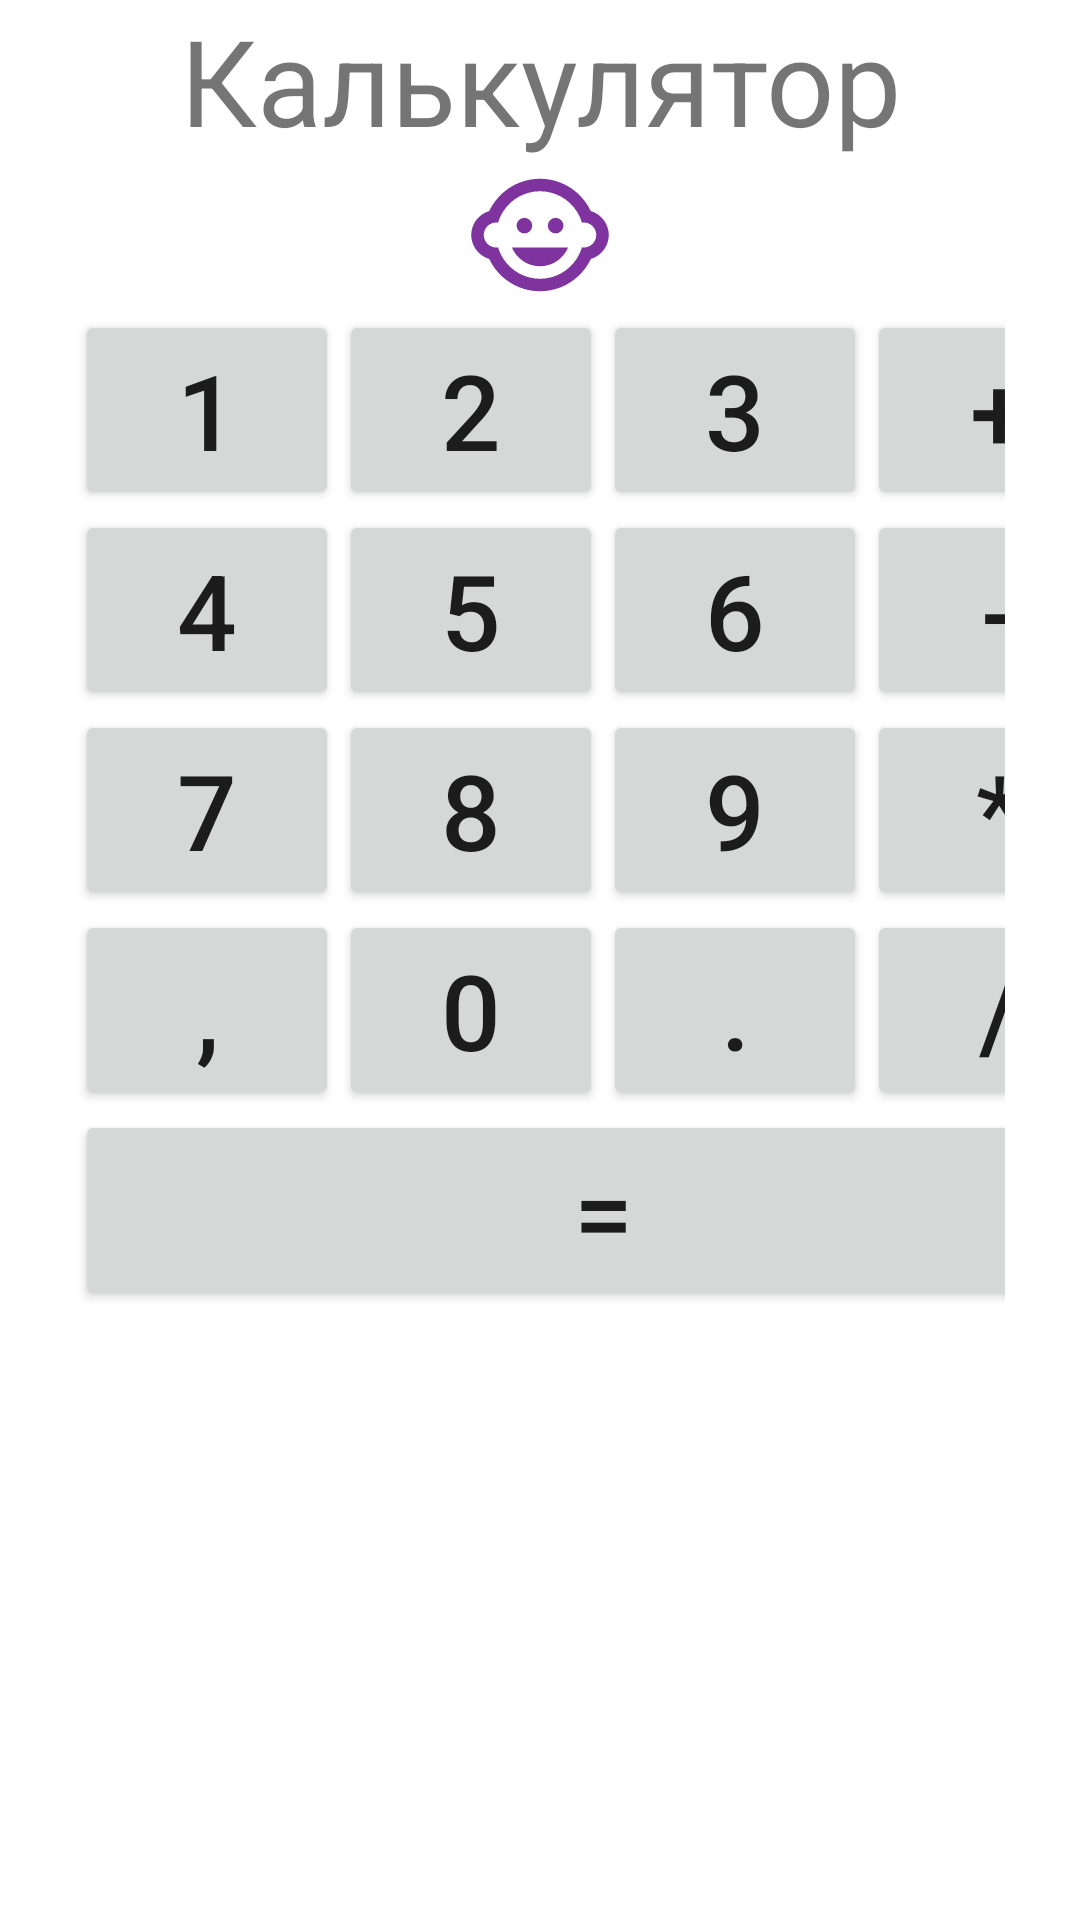

Reconstruct the res/layout file that produces this screen, plus the resources it refers to.
<!-- AndroidManifest.xml: application theme Theme.Lesson2MaketsCalculator -->
<!-- res/layout/activity_grid_cal.xml -->
<?xml version="1.0" encoding="utf-8"?>
<androidx.constraintlayout.widget.ConstraintLayout
    xmlns:android="http://schemas.android.com/apk/res/android"
    android:layout_width="match_parent"
    android:layout_height="match_parent"
    xmlns:app="http://schemas.android.com/apk/res-auto">

    <TextView
        android:id="@+id/Text1"
        android:layout_width="match_parent"
        android:layout_height="wrap_content"
        android:text="@string/Calculator"
        android:textSize="40sp"
        android:gravity="center"
        app:layout_constraintStart_toStartOf="parent"
        app:layout_constraintTop_toTopOf="parent"
        app:circularflow_viewCenter="parent"/>



    <ImageView
        android:id="@+id/Image1"
        android:layout_width="match_parent"
        android:layout_height="wrap_content"
        android:src="@drawable/ic_baseline_child_care_24"
        app:layout_constraintTop_toBottomOf="@+id/Text1"
        android:contentDescription="@string/Drawable1" />






<GridLayout
    android:layout_width="wrap_content"
    android:layout_height="wrap_content"
    android:paddingHorizontal="25dp"
    android:columnCount="4"
    android:layout_marginStart="0dp"
    app:layout_constraintTop_toBottomOf="@id/Image1"
    app:layout_constraintStart_toStartOf="parent"
    app:layout_constraintHorizontal_chainStyle="spread_inside"


    >





    <Button
        android:id="@+id/btn1"
        android:layout_width="wrap_content"
        android:layout_height="wrap_content"
        android:text="@string/button1"
        android:textSize="35sp"/>

    <Button
        android:id="@+id/btn2"
        android:layout_width="wrap_content"
        android:layout_height="wrap_content"
        android:text="@string/button2"
        android:textSize="35sp"/>
    <Button
        android:id="@+id/btn3"
        android:layout_width="wrap_content"
        android:layout_height="wrap_content"
        android:text="@string/button3"
        android:textSize="35sp"/>
    <Button
        android:id="@+id/btn_add"
        android:layout_width="wrap_content"
        android:layout_height="wrap_content"
        android:text="@string/button_add"
        android:textSize="35sp"
        />
    <Button
        android:id="@+id/btn4"
        android:layout_width="wrap_content"
        android:layout_height="wrap_content"
        android:text="@string/button4"
        android:textSize="35sp"/>
    <Button
        android:id="@+id/btn5"
        android:layout_width="wrap_content"
        android:layout_height="wrap_content"
        android:text="@string/button5"
        android:textSize="35sp"/>
    <Button
        android:id="@+id/btn6"
        android:layout_width="wrap_content"
        android:layout_height="wrap_content"
        android:text="@string/button6"
        android:textSize="35sp"/>
    <Button
        android:id="@+id/btn_sbst"
        android:layout_width="wrap_content"
        android:layout_height="wrap_content"
        android:text="@string/button_subtraction"
        android:textSize="35sp"/>
    <Button
        android:id="@+id/btn7"
        android:layout_width="wrap_content"
        android:layout_height="wrap_content"
        android:text="@string/button7"
        android:textSize="35sp"/>
    <Button
        android:id="@+id/btn8"
        android:layout_width="wrap_content"
        android:layout_height="wrap_content"
        android:text="@string/button8"
        android:textSize="35sp"/>
    <Button
        android:id="@+id/btn9"
        android:layout_width="wrap_content"
        android:layout_height="wrap_content"
        android:text="@string/button9"
        android:textSize="35sp"/>
    <Button
        android:id="@+id/btn_mpln"
        android:layout_width="wrap_content"
        android:layout_height="wrap_content"
        android:text="@string/button_multiplication"
        android:textSize="35sp"/>
    <Button
        android:id="@+id/btn_comma"
        android:layout_width="wrap_content"
        android:layout_height="wrap_content"
        android:text="@string/button_comma"
        android:textSize="35sp"/>
    <Button
        android:id="@+id/btn0"
        android:layout_width="wrap_content"
        android:layout_height="wrap_content"
        android:text="@string/button0"
        android:textSize="35sp"/>
    <Button
        android:id="@+id/btn_pnt"
        android:layout_width="wrap_content"
        android:layout_height="wrap_content"
        android:text="@string/button_pnt"
        android:textSize="35sp"/>
    <Button
        android:id="@+id/btn_dvd"
        android:layout_width="wrap_content"
        android:layout_height="wrap_content"
        android:text="@string/button_divide"
        android:textSize="35sp"/>

    <Button
        android:id="@+id/btn_eql"
        android:layout_width="0dp"
        android:layout_height="wrap_content"
        android:text="@string/button_equally"
        android:layout_columnSpan="4"
        android:layout_gravity="fill_horizontal"
        android:textSize="35sp"/>



</GridLayout>
</androidx.constraintlayout.widget.ConstraintLayout>









<!-- resources referenced by this layout -->
<resources>
  <!-- drawable ic_baseline_child_care_24 (drawable) -->
  <vector android:height="50dp" android:tint="#7E339F"
      android:viewportHeight="24" android:viewportWidth="24"
      android:width="50dp" xmlns:android="http://schemas.android.com/apk/res/android">
      <path android:fillColor="@android:color/white" android:pathData="M14.5,10.5m-1.25,0a1.25,1.25 0,1 1,2.5 0a1.25,1.25 0,1 1,-2.5 0"/>
      <path android:fillColor="@android:color/white" android:pathData="M9.5,10.5m-1.25,0a1.25,1.25 0,1 1,2.5 0a1.25,1.25 0,1 1,-2.5 0"/>
      <path android:fillColor="@android:color/white" android:pathData="M22.94,12.66c0.04,-0.21 0.06,-0.43 0.06,-0.66s-0.02,-0.45 -0.06,-0.66c-0.25,-1.51 -1.36,-2.74 -2.81,-3.17 -0.53,-1.12 -1.28,-2.1 -2.19,-2.91C16.36,3.85 14.28,3 12,3s-4.36,0.85 -5.94,2.26c-0.92,0.81 -1.67,1.8 -2.19,2.91 -1.45,0.43 -2.56,1.65 -2.81,3.17 -0.04,0.21 -0.06,0.43 -0.06,0.66s0.02,0.45 0.06,0.66c0.25,1.51 1.36,2.74 2.81,3.17 0.52,1.11 1.27,2.09 2.17,2.89C7.62,20.14 9.71,21 12,21s4.38,-0.86 5.97,-2.28c0.9,-0.8 1.65,-1.79 2.17,-2.89 1.44,-0.43 2.55,-1.65 2.8,-3.17zM19,14c-0.1,0 -0.19,-0.02 -0.29,-0.03 -0.2,0.67 -0.49,1.29 -0.86,1.86C16.6,17.74 14.45,19 12,19s-4.6,-1.26 -5.85,-3.17c-0.37,-0.57 -0.66,-1.19 -0.86,-1.86 -0.1,0.01 -0.19,0.03 -0.29,0.03 -1.1,0 -2,-0.9 -2,-2s0.9,-2 2,-2c0.1,0 0.19,0.02 0.29,0.03 0.2,-0.67 0.49,-1.29 0.86,-1.86C7.4,6.26 9.55,5 12,5s4.6,1.26 5.85,3.17c0.37,0.57 0.66,1.19 0.86,1.86 0.1,-0.01 0.19,-0.03 0.29,-0.03 1.1,0 2,0.9 2,2s-0.9,2 -2,2zM7.5,14c0.76,1.77 2.49,3 4.5,3s3.74,-1.23 4.5,-3h-9z"/>
  </vector>
  <string name="Calculator">Калькулятор</string>
  <string name="Drawable1">Рисунок какой-то</string>
  <string name="button0">0</string>
  <string name="button1">1</string>
  <string name="button2">2</string>
  <string name="button3">3</string>
  <string name="button4">4</string>
  <string name="button5">5</string>
  <string name="button6">6</string>
  <string name="button7">7</string>
  <string name="button8">8</string>
  <string name="button9">9</string>
  <string name="button_add">+</string>
  <string name="button_comma">,</string>
  <string name="button_divide">/</string>
  <string name="button_equally">=</string>
  <string name="button_multiplication">*</string>
  <string name="button_pnt">.</string>
  <string name="button_subtraction">-</string>
  <style name="Theme.Lesson2MaketsCalculator" parent="Theme.MaterialComponents.DayNight.DarkActionBar">
          
          <item name="colorPrimary">@color/purple_500</item>
          <item name="colorPrimaryVariant">@color/purple_700</item>
          <item name="colorOnPrimary">@color/white</item>
          
          <item name="colorSecondary">@color/teal_200</item>
          <item name="colorSecondaryVariant">@color/teal_700</item>
          <item name="colorOnSecondary">@color/black</item>
          
          <item name="android:statusBarColor" tools:targetApi="l">?attr/colorPrimaryVariant</item>
          
      </style>
  <!-- not gathered from this repository: default colours our renderer supplied (Android Studio template values) -->
  <color name="purple_500">#FF6200EE</color>
  <color name="purple_700">#FF3700B3</color>
  <color name="teal_200">#FF03DAC5</color>
  <color name="teal_700">#FF018786</color>
  <color name="black">#FF000000</color>
  <color name="white">#FFFFFFFF</color>
</resources>
